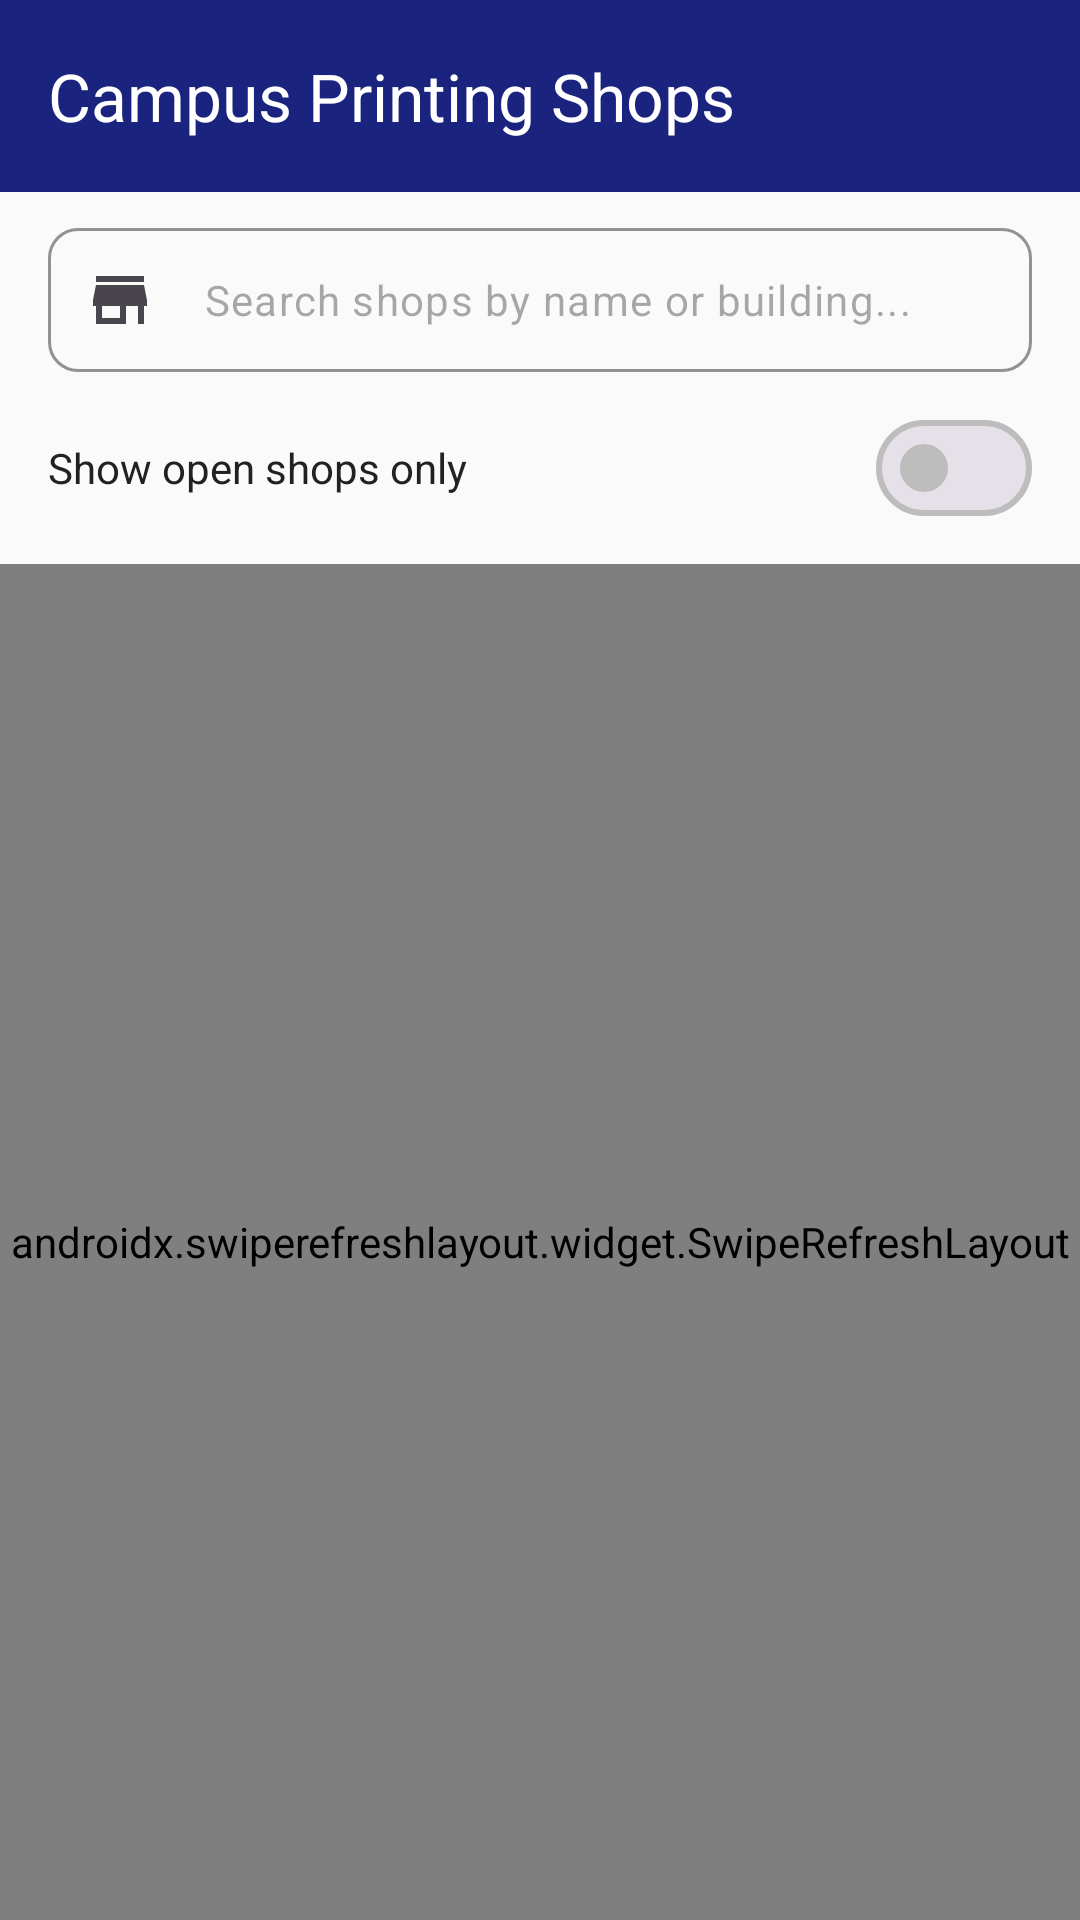

Android layout source for this screen:
<!-- AndroidManifest.xml: application theme Theme.PressGo -->
<!-- res/layout/activity_shop_list.xml -->
<?xml version="1.0" encoding="utf-8"?>
<LinearLayout xmlns:android="http://schemas.android.com/apk/res/android"
    xmlns:app="http://schemas.android.com/apk/res-auto"
    android:layout_width="match_parent"
    android:layout_height="match_parent"
    android:background="@color/background"
    android:orientation="vertical">

    <androidx.appcompat.widget.Toolbar
        android:id="@+id/toolbar"
        android:layout_width="match_parent"
        android:layout_height="?attr/actionBarSize"
        android:background="@color/primary"
        app:title="Campus Printing Shops"
        app:titleTextColor="@color/white" />

    
    <com.google.android.material.textfield.TextInputLayout
        android:layout_width="match_parent"
        android:layout_height="wrap_content"
        android:layout_marginHorizontal="16dp"
        android:layout_marginTop="12dp"
        app:boxBackgroundMode="outline"
        app:boxCornerRadiusBottomEnd="10dp"
        app:boxCornerRadiusBottomStart="10dp"
        app:boxCornerRadiusTopEnd="10dp"
        app:boxCornerRadiusTopStart="10dp"
        app:hintEnabled="false"
        app:startIconDrawable="@drawable/ic_shop">

        <com.google.android.material.textfield.TextInputEditText
            android:id="@+id/etSearch"
            android:layout_width="match_parent"
            android:layout_height="48dp"
            android:hint="Search shops by name or building..."
            android:padding="8dp"
            android:textSize="14sp" />
    </com.google.android.material.textfield.TextInputLayout>

    
    <LinearLayout
        android:layout_width="match_parent"
        android:layout_height="wrap_content"
        android:gravity="center_vertical"
        android:orientation="horizontal"
        android:paddingHorizontal="16dp"
        android:paddingVertical="8dp">

        <TextView
            android:layout_width="0dp"
            android:layout_height="wrap_content"
            android:layout_weight="1"
            android:text="Show open shops only"
            android:textColor="@color/text_primary"
            android:textSize="14sp" />

        <com.google.android.material.materialswitch.MaterialSwitch
            android:id="@+id/switchOpenOnly"
            android:layout_width="wrap_content"
            android:layout_height="wrap_content" />
    </LinearLayout>

    <FrameLayout
        android:layout_width="match_parent"
        android:layout_height="0dp"
        android:layout_weight="1">

        <androidx.swiperefreshlayout.widget.SwipeRefreshLayout
            android:id="@+id/swipeRefresh"
            android:layout_width="match_parent"
            android:layout_height="match_parent">

            <androidx.recyclerview.widget.RecyclerView
                android:id="@+id/rvShops"
                android:layout_width="match_parent"
                android:layout_height="match_parent"
                android:clipToPadding="false"
                android:paddingBottom="16dp" />
        </androidx.swiperefreshlayout.widget.SwipeRefreshLayout>

        <ProgressBar
            android:id="@+id/progressBar"
            android:layout_width="wrap_content"
            android:layout_height="wrap_content"
            android:layout_gravity="center"
            android:visibility="gone" />

        <TextView
            android:id="@+id/tvEmptyState"
            android:layout_width="wrap_content"
            android:layout_height="wrap_content"
            android:layout_gravity="center"
            android:layout_margin="24dp"
            android:gravity="center"
            android:text="No printing shops found"
            android:textColor="@color/text_secondary"
            android:textSize="15sp"
            android:visibility="gone" />

    </FrameLayout>
</LinearLayout>
<!-- resources referenced by this layout -->
<resources>
  <color name="background">#FAFAFA</color>
  <color name="primary">#1A237E</color>
  <color name="text_primary">#212121</color>
  <color name="text_secondary">#757575</color>
  <color name="white">#FFFFFF</color>
  <color name="primary_variant">#283593</color>
  <color name="on_primary">#FFFFFF</color>
  <color name="secondary">#00ACC1</color>
  <color name="secondary_variant">#0097A7</color>
  <color name="on_secondary">#FFFFFF</color>
  <color name="error">#D32F2F</color>
  <color name="on_error">#FFFFFF</color>
  <color name="surface">#FFFFFF</color>
  <color name="on_surface">#212121</color>
  <color name="on_background">#212121</color>
  <color name="primary_surface">#E8EAF6</color>
  <color name="primary_dark">#0D1757</color>
  <color name="accent_light">#B2EBF2</color>
  <color name="error_container">#FFEBEE</color>
  <color name="error_dark">#B71C1C</color>
  <color name="surface_variant">#F5F5F5</color>
  <color name="border">#BDBDBD</color>
  <style name="ShapeAppearance.PressGo.SmallComponent" parent="ShapeAppearance.Material3.SmallComponent">
          <item name="cornerFamily">rounded</item>
          <item name="cornerSize">8dp</item>
      </style>
  <style name="ShapeAppearance.PressGo.MediumComponent" parent="ShapeAppearance.Material3.MediumComponent">
          <item name="cornerFamily">rounded</item>
          <item name="cornerSize">12dp</item>
      </style>
  <style name="ShapeAppearance.PressGo.LargeComponent" parent="ShapeAppearance.Material3.LargeComponent">
          <item name="cornerFamily">rounded</item>
          <item name="cornerSize">16dp</item>
      </style>
  <style name="Widget.PressGo.ChipGroup" parent="Widget.Material3.ChipGroup">
          <item name="chipSpacingHorizontal">8dp</item>
          <item name="chipSpacingVertical">4dp</item>
      </style>
  <style name="TextAppearance.PressGo.BodyLarge" parent="TextAppearance.Material3.BodyLarge">
          <item name="android:textColor">@color/text_primary</item>
          <item name="android:textSize">16sp</item>
          <item name="android:fontFamily">sans-serif</item>
      </style>
  <style name="TextAppearance.PressGo.BodySmall" parent="TextAppearance.Material3.BodySmall">
          <item name="android:textColor">@color/text_secondary</item>
          <item name="android:textSize">12sp</item>
          <item name="android:fontFamily">sans-serif</item>
      </style>
  <dimen name="button_height">48dp</dimen>
  <dimen name="button_padding_horizontal">24dp</dimen>
  <dimen name="button_corner_radius">8dp</dimen>
  <dimen name="fab_elevation">6dp</dimen>
  <color name="chip_bg_default">#E8EAF6</color>
  <color name="border_light">#EEEEEE</color>
  <dimen name="corner_radius_chip">16dp</dimen>
  <color name="chip_text_default">#1A237E</color>
  <color name="card_background">#FFFFFF</color>
  <dimen name="card_elevation">4dp</dimen>
  <dimen name="card_corner_radius">12dp</dimen>
  <dimen name="card_padding">16dp</dimen>
  <color name="card_stroke">#E0E0E0</color>
  <dimen name="bottom_nav_elevation">8dp</dimen>
  <style name="Widget.PressGo.BottomNavigation.ActiveIndicator">
          <item name="android:color">@android:color/transparent</item>
          <item name="android:width">0dp</item>
          <item name="android:height">0dp</item>
      </style>
  <style name="TextAppearance.PressGo.BottomNav" parent="TextAppearance.Material3.LabelSmall">
          <item name="android:textSize">11sp</item>
          <item name="android:fontFamily">sans-serif-medium</item>
      </style>
  <style name="TextAppearance.PressGo.BottomNav.Active" parent="TextAppearance.Material3.LabelSmall">
          <item name="android:textSize">11sp</item>
          <item name="android:textStyle">bold</item>
          <item name="android:fontFamily">sans-serif-medium</item>
      </style>
  <dimen name="input_corner_radius">8dp</dimen>
  <color name="text_hint">#BDBDBD</color>
</resources>
